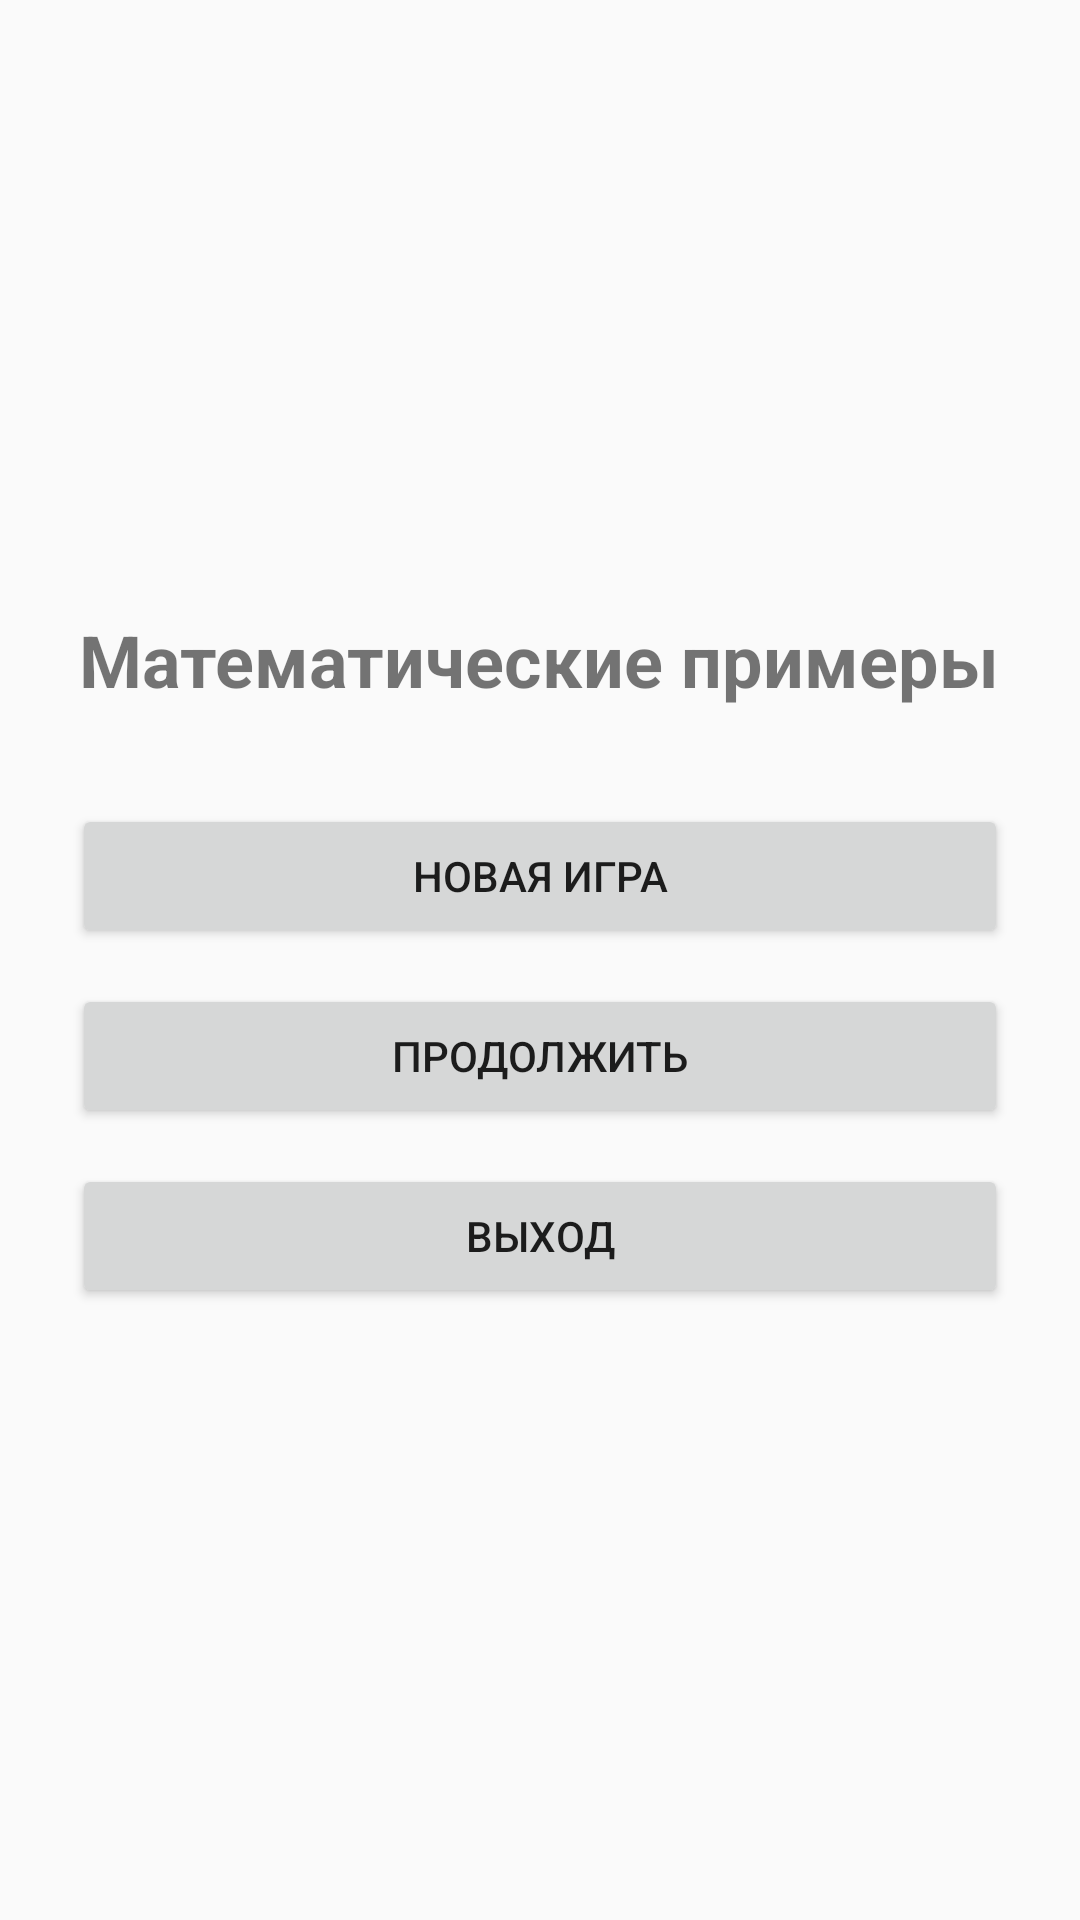

Here is an Android app screen rendered from its layout file. Give the layout XML and the strings, colors and styles it references.
<!-- AndroidManifest.xml: application theme AppTheme -->
<!-- res/layout/activity_main_menu.xml -->
<?xml version="1.0" encoding="utf-8"?>
<LinearLayout xmlns:android="http://schemas.android.com/apk/res/android"
    android:layout_width="match_parent"
    android:layout_height="match_parent"
    android:orientation="vertical"
    android:gravity="center"
    android:padding="24dp">

    <TextView
        android:layout_width="wrap_content"
        android:layout_height="wrap_content"
        android:text="Математические примеры"
        android:textSize="24sp"
        android:textStyle="bold"
        android:layout_marginBottom="32dp" />

    <Button
        android:id="@+id/newGameButton"
        android:layout_width="match_parent"
        android:layout_height="wrap_content"
        android:text="Новая игра"
        android:layout_marginBottom="12dp" />

    <Button
        android:id="@+id/continueButton"
        android:layout_width="match_parent"
        android:layout_height="wrap_content"
        android:text="Продолжить"
        android:layout_marginBottom="12dp" />

    <Button
        android:id="@+id/exitButton"
        android:layout_width="match_parent"
        android:layout_height="wrap_content"
        android:text="Выход" />

</LinearLayout>
<!-- resources referenced by this layout -->
<resources>
  <style name="AppTheme" parent="Theme.AppCompat.Light.DarkActionBar">
          <item name="colorPrimary">@android:color/holo_blue_light</item>
          <item name="colorPrimaryDark">@android:color/holo_blue_dark</item>
          <item name="colorAccent">@android:color/holo_green_light</item>
      </style>
</resources>
